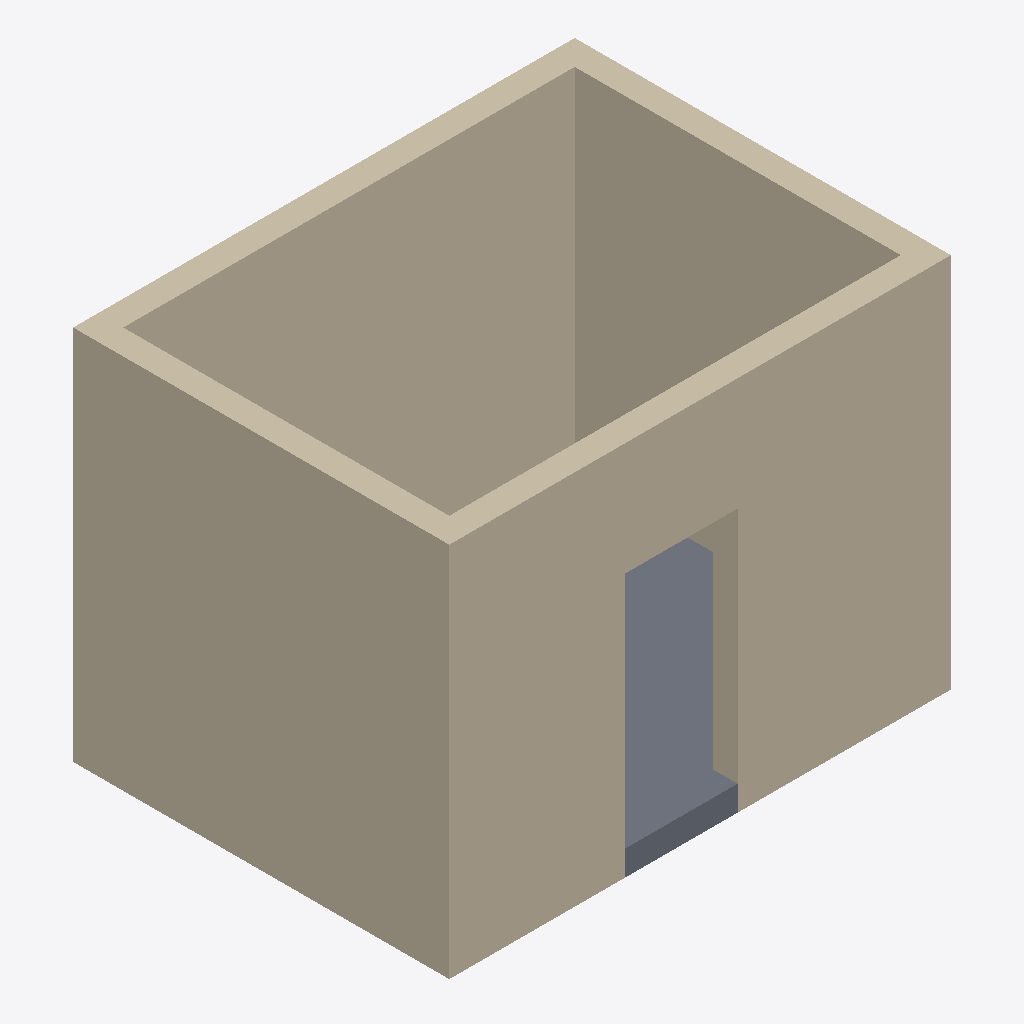
Isometric view of an IFC building model (IFC-SPF (STEP), schema IFC4, length unit millimetre), seen from the south-west, elements coloured by IFC class (only those large enough to see are counted): 4 walls (beige), 1 slab (grey).
Extent 4.0 m × 3.0 m × 3.0 m (x, y, z). Elements (6): 4 IfcWall, 1 IfcDoor, 1 IfcSlab.

HEADER;
FILE_DESCRIPTION(('ViewDefinition[DesignTransferView]'),'2;1');
FILE_NAME('result.ifc','2026-06-08T12:10:51+08:00',(''),(''),'IfcOpenShell 0.8.5','Bonsai 0.8.5','Nobody');
FILE_SCHEMA(('IFC4'));
ENDSEC;
DATA;
#1=IFCPROJECT('3r2ZnWYcz6iegLTYOHsX0r',$,'Shell Sequence Demo',$,$,$,$,(#10,#15),#5);
#17=IFCSITE('1$K9IrRMHApOs4MnHnobab',$,'Site',$,$,$,$,$,$,$,$,$,$,$);
#18=IFCBUILDING('3DAHeoRqHDXuYr_gYPg77l',$,'Building',$,$,$,$,$,$,$,$,$);
#19=IFCBUILDINGSTOREY('1_lBnNtj19oxy5Ul41o1Xh',$,'Level 00',$,$,$,$,$,$,$);
#23=IFCWALL('3Khbj57Un41QTwJE8uGpZO',$,'South Wall',$,$,#45,#39,$,$);
#90=IFCWALL('0jlRHYmSPFzRhRK3jQT$WJ',$,'West Wall',$,$,#111,#106,$,$);
#68=IFCWALL('1vCcrO4irEKvKV_RlhLwRg',$,'North Wall',$,$,#89,#84,$,$);
#46=IFCWALL('2mKU4OplD4qBt7oojVVKqm',$,'East Wall',$,$,#67,#62,$,$);
#112=IFCSLAB('3hxA806Gb0KB0oUqUrG2le',$,'Shell Slab',$,$,#129,#119,$,$);
ENDSEC;
